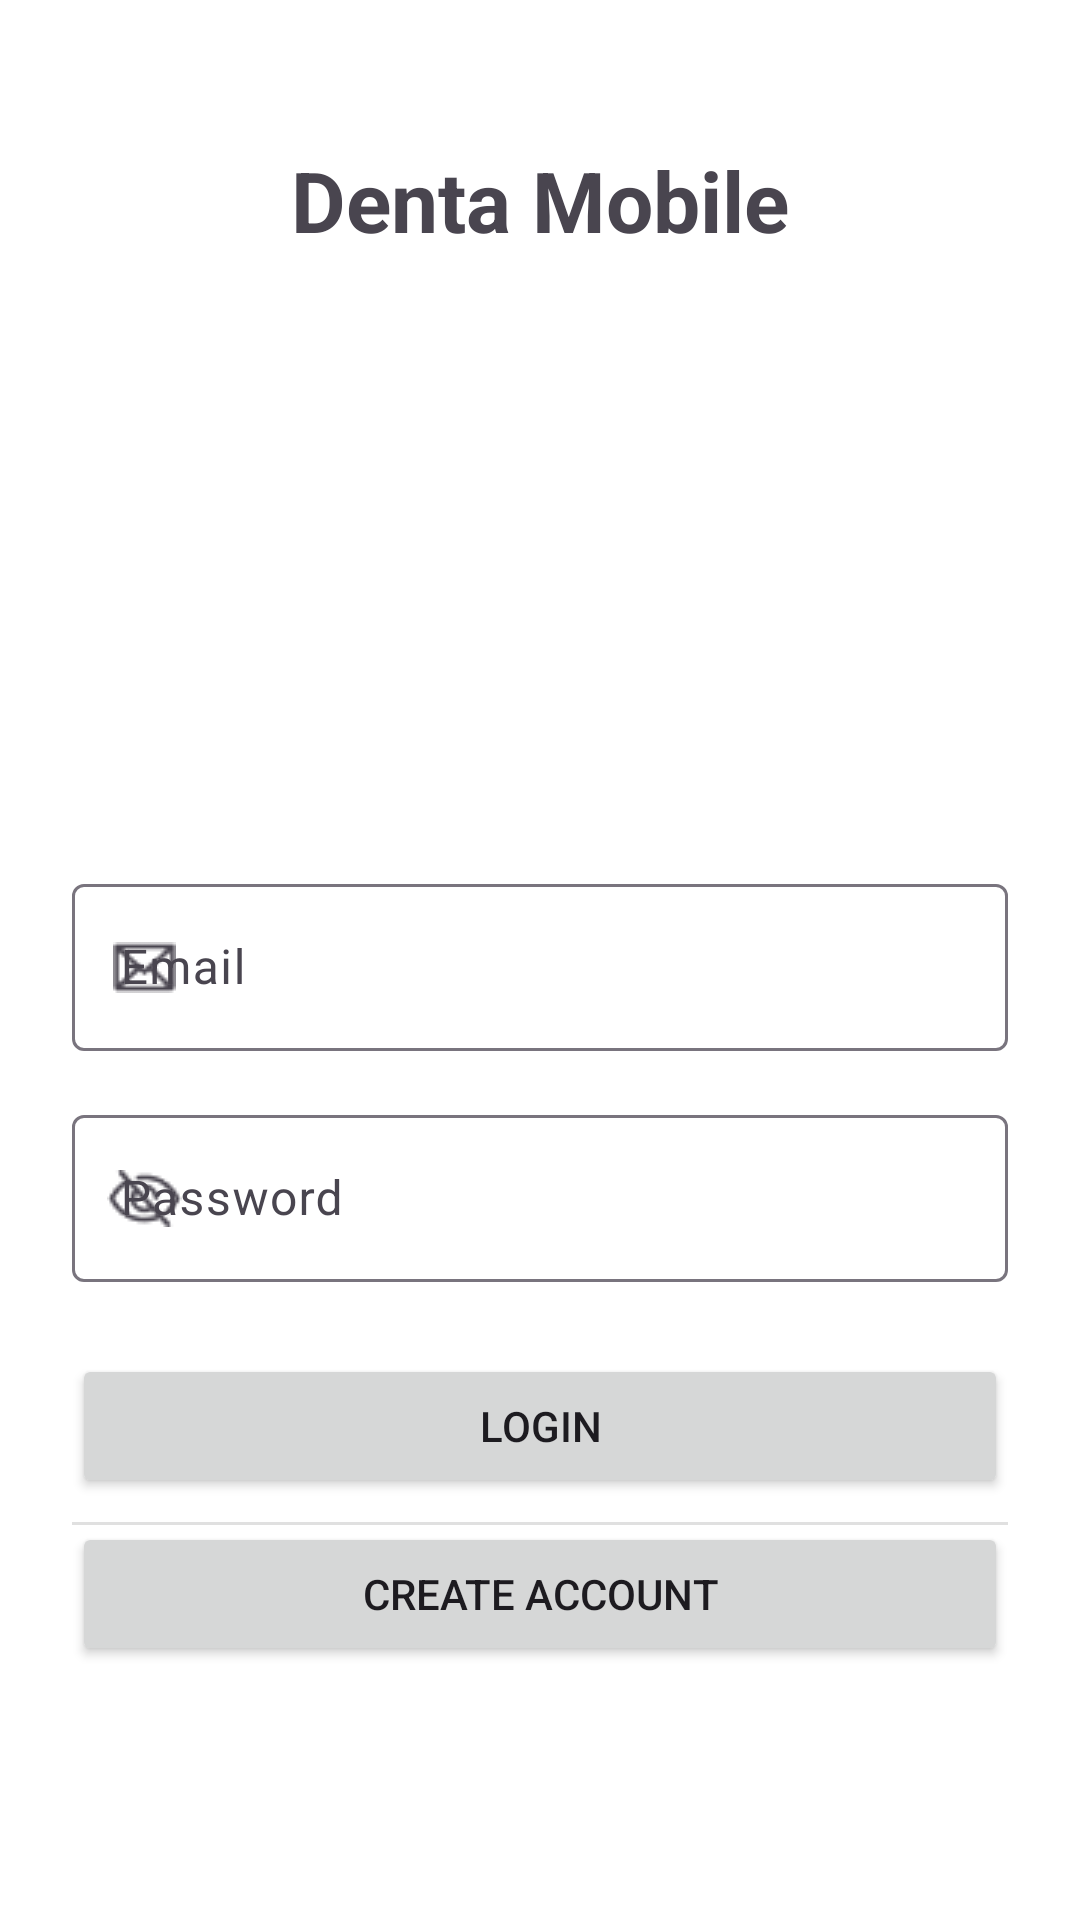

Produce the Android XML layout that renders to this screen, including the resource entries it uses.
<!-- AndroidManifest.xml: application theme Theme.DentaMobile -->
<!-- res/layout/activity_login.xml -->
<?xml version="1.0" encoding="utf-8"?>
<RelativeLayout
    xmlns:android="http://schemas.android.com/apk/res/android"
    xmlns:app="http://schemas.android.com/apk/res-auto"
    android:layout_width="match_parent"
    android:layout_height="match_parent"
    android:background="@android:color/white">

    
    <TextView
        android:id="@+id/headerTextView"
        android:layout_width="wrap_content"
        android:layout_height="wrap_content"
        android:layout_centerHorizontal="true"
        android:layout_marginTop="48dp"
        android:text="Denta Mobile"
        android:textSize="28sp"
        android:textStyle="bold" />

    
    <com.google.android.material.textfield.TextInputLayout
        android:id="@+id/emailTextInputLayout"
        android:layout_width="match_parent"
        android:layout_height="wrap_content"
        android:layout_centerInParent="true"
        android:layout_marginTop="24dp"
        android:layout_marginStart="24dp"
        android:layout_marginEnd="24dp"
        android:hint="Email"
        app:startIconDrawable="@drawable/vector"
        android:elevation="4dp">

        <com.google.android.material.textfield.TextInputEditText
            android:layout_width="match_parent"
            android:layout_height="wrap_content"
            android:inputType="textEmailAddress"
            android:id="@+id/emailEditText"/>

    </com.google.android.material.textfield.TextInputLayout>

    
    <com.google.android.material.textfield.TextInputLayout
        android:id="@+id/passwordTextInputLayout"
        android:layout_width="match_parent"
        android:layout_height="wrap_content"
        android:layout_below="@id/emailTextInputLayout"
        android:layout_marginTop="16dp"
        android:layout_marginStart="24dp"
        android:layout_marginEnd="24dp"
        android:hint="Password"
        app:startIconDrawable="@drawable/vector_ek1"
        android:elevation="4dp">

        <com.google.android.material.textfield.TextInputEditText
            android:layout_width="match_parent"
            android:layout_height="wrap_content"
            android:inputType="textPassword"
            android:id="@+id/passwordEditText"/>

    </com.google.android.material.textfield.TextInputLayout>

    
    <Button
        android:id="@+id/loginButton"
        android:layout_width="match_parent"
        android:layout_height="wrap_content"
        android:layout_below="@id/passwordTextInputLayout"
        android:layout_marginTop="24dp"
        android:layout_marginStart="24dp"
        android:layout_marginEnd="24dp"
        android:text="Login" />

    
    <View
        android:id="@+id/separatorView"
        android:layout_width="match_parent"
        android:layout_height="1dp"
        android:layout_below="@id/loginButton"
        android:layout_marginTop="8dp"
        android:layout_marginStart="24dp"
        android:layout_marginEnd="24dp"
        android:background="?android:attr/dividerHorizontal" />

    
    <Button
        android:id="@+id/createAccountButton"
        android:layout_width="match_parent"
        android:layout_height="wrap_content"
        android:layout_below="@id/loginButton"
        android:layout_marginTop="8dp"
        android:layout_marginStart="24dp"
        android:layout_marginEnd="24dp"
        android:text="Create Account" />

</RelativeLayout>
<!-- resources referenced by this layout -->
<resources>
  <!-- drawable vector: png bitmap (drawable, 480 bytes) -->
  <!-- drawable vector_ek1: png bitmap (drawable, 709 bytes) -->
  <style name="Theme.DentaMobile" parent="Base.Theme.DentaMobile" />
  <style name="Base.Theme.DentaMobile" parent="Theme.Material3.DayNight.NoActionBar">
          
          
      </style>
</resources>
